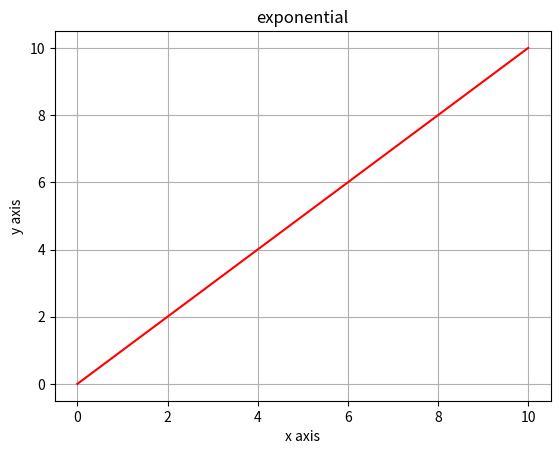

Generate this figure with matplotlib:
import matplotlib.pyplot as plt
import numpy as np

# example simple plot

# these are numpy arrays
#x   = np.arange(0, 5, 0.1)
x = np.linspace(0.,10.,100)
y   = np.exp(x)

fig, ax = plt.subplots()

#ax.plot(time, amplitude, color='red', marker='.', linestyle='none')
ax.plot (x, np.log(y), 'r')

ax.set(title='exponential', xlabel='x axis', ylabel='y axis')

# not needed, is just a useful flair
ax.grid()

fig.savefig("sine.png")

plt.show()
